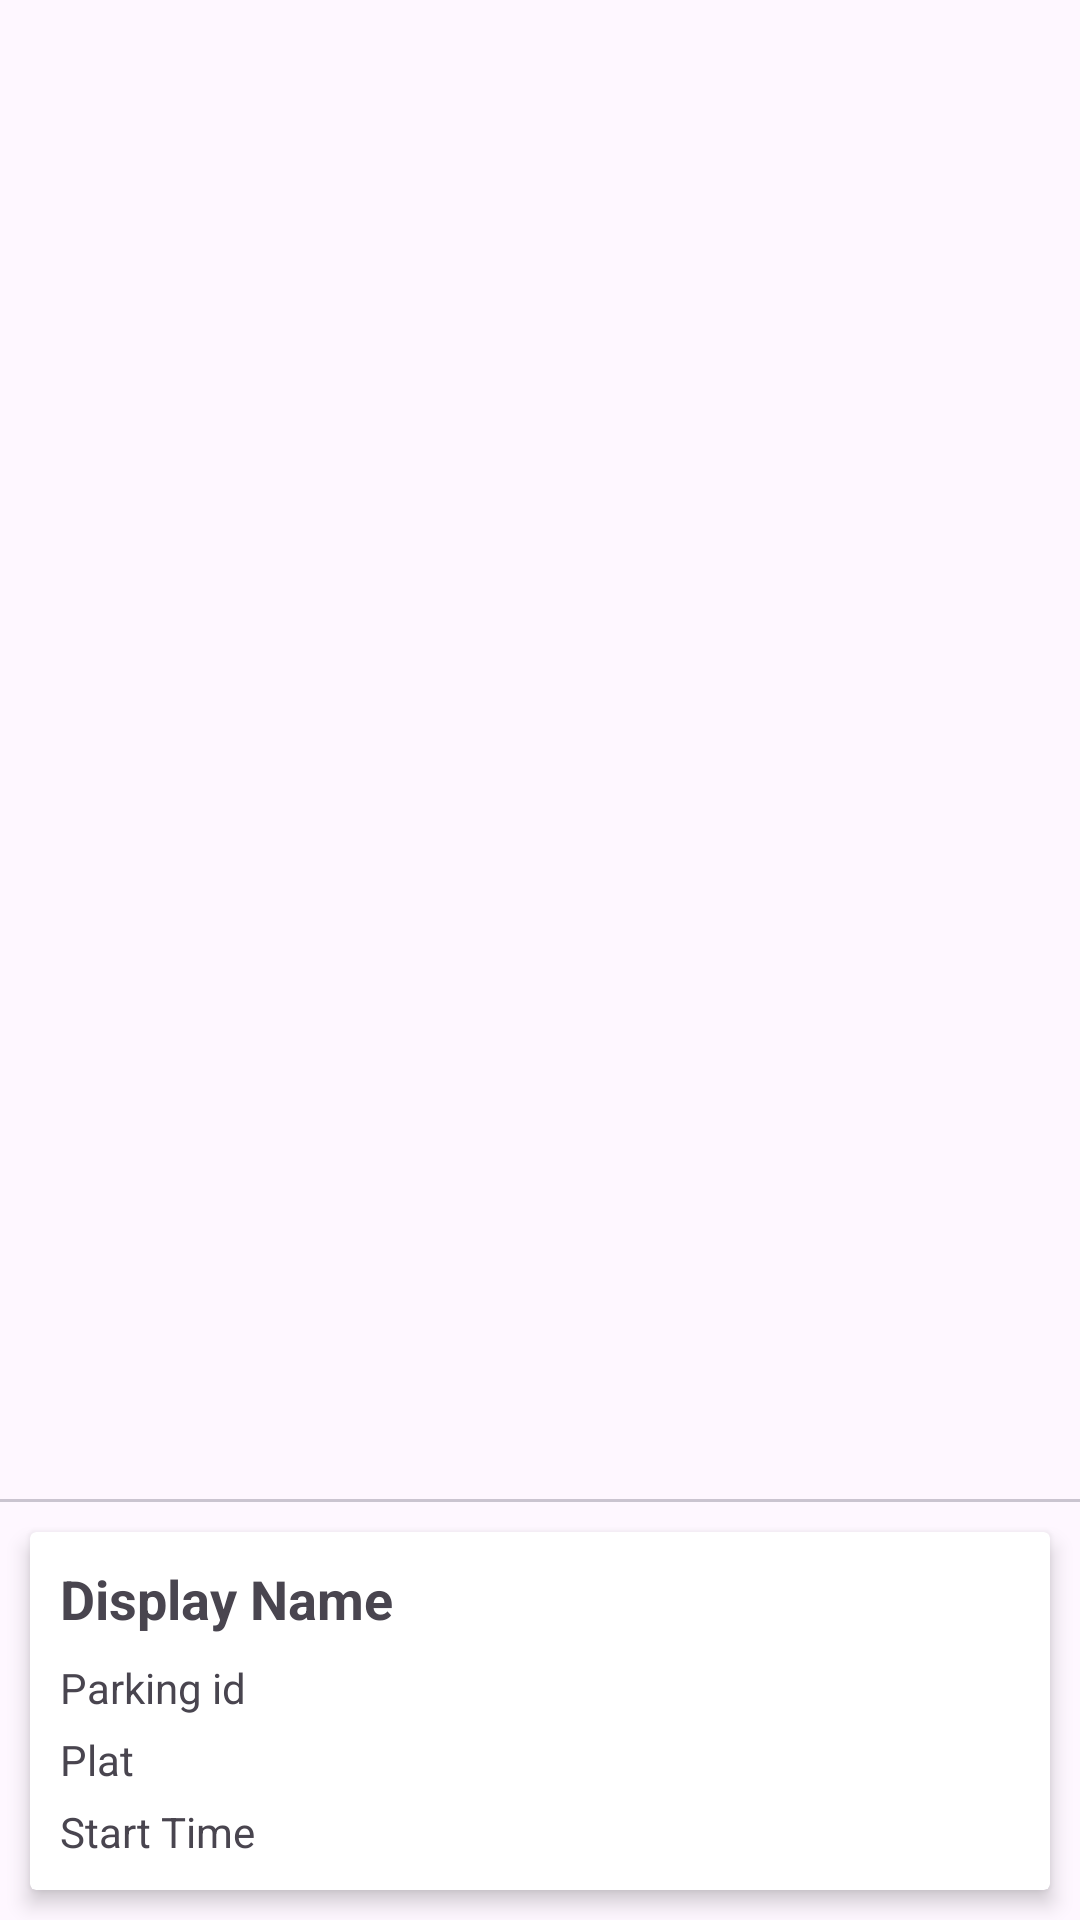

Write the Android layout XML for this screen, with the resource values it uses.
<!-- AndroidManifest.xml: application theme Theme.ParkirIn -->
<!-- res/layout/activity_main.xml -->
<?xml version="1.0" encoding="utf-8"?>
<androidx.constraintlayout.widget.ConstraintLayout xmlns:android="http://schemas.android.com/apk/res/android"
    xmlns:app="http://schemas.android.com/apk/res-auto"
    xmlns:tools="http://schemas.android.com/tools"
    android:id="@+id/main"
    android:layout_width="match_parent"
    android:layout_height="match_parent"
    tools:context=".ui.home.customer.MainActivity">

    <androidx.viewpager2.widget.ViewPager2
        android:id="@+id/view_page"
        android:layout_width="match_parent"
        android:layout_height="0dp"
        app:layout_constraintBottom_toTopOf="@id/tabs"
        app:layout_constraintEnd_toEndOf="parent"
        app:layout_constraintStart_toStartOf="parent"
        app:layout_constraintTop_toTopOf="parent" />

    <com.google.android.material.tabs.TabLayout
        android:id="@+id/tabs"
        android:layout_width="match_parent"
        android:layout_height="48dp"
        app:layout_constraintBottom_toTopOf="@+id/cardView"
        app:layout_constraintEnd_toEndOf="parent"
        app:layout_constraintStart_toStartOf="parent"
        app:layout_constraintTop_toBottomOf="@id/view_page" />

    <androidx.cardview.widget.CardView
        android:id="@+id/cardView"
        android:layout_width="match_parent"
        android:layout_height="wrap_content"
        android:layout_marginStart="10dp"
        android:layout_marginTop="10dp"
        android:layout_marginEnd="10dp"
        android:layout_marginBottom="10dp"
        app:cardElevation="4dp"
        app:layout_constraintBottom_toBottomOf="parent"
        app:layout_constraintEnd_toEndOf="parent"
        app:layout_constraintStart_toStartOf="parent"
        app:layout_constraintTop_toBottomOf="@id/tabs">

        <LinearLayout
            android:layout_width="match_parent"
            android:layout_height="wrap_content"
            android:orientation="vertical"
            android:padding="10dp">

            <TextView
                android:id="@+id/tv_userName"
                android:layout_width="match_parent"
                android:layout_height="wrap_content"
                android:text="@string/display_name"
                android:textSize="18sp"
                android:textStyle="bold" />

            <TextView
                android:id="@+id/tv_parkingName"
                android:layout_width="match_parent"
                android:layout_height="wrap_content"
                android:layout_marginTop="8dp"
                android:text="@string/parking_id"
                android:textSize="14sp" />

            <TextView
                android:id="@+id/tv_plat"
                android:layout_width="match_parent"
                android:layout_height="wrap_content"
                android:layout_marginTop="5dp"
                android:text="@string/plat"
                android:textSize="14sp" />

            <TextView
                android:id="@+id/tv_startTime"
                android:layout_width="match_parent"
                android:layout_height="wrap_content"
                android:layout_marginTop="5dp"
                android:text="@string/start_time"
                android:textSize="14sp" />

        </LinearLayout>

    </androidx.cardview.widget.CardView>

    <com.google.android.material.floatingactionbutton.ExtendedFloatingActionButton
        android:id="@+id/extended_fab"
        android:layout_width="wrap_content"
        android:layout_height="wrap_content"
        android:layout_gravity="bottom|end"
        android:layout_marginEnd="30dp"
        android:layout_marginBottom="30dp"
        android:contentDescription="@string/valet"
        android:text="@string/valet_check"
        app:icon="@drawable/valet_24"
        app:layout_constraintBottom_toBottomOf="parent"
        app:layout_constraintEnd_toEndOf="parent"
        android:visibility="invisible"/>

    <ProgressBar
        android:id="@+id/progressBar"
        style="?android:attr/progressBarStyle"
        android:layout_width="wrap_content"
        android:layout_height="wrap_content"
        android:visibility="gone"
        app:layout_constraintBottom_toBottomOf="parent"
        app:layout_constraintEnd_toEndOf="parent"
        app:layout_constraintStart_toStartOf="parent"
        app:layout_constraintTop_toTopOf="parent"
        tools:visibility="visible" />

</androidx.constraintlayout.widget.ConstraintLayout>
<!-- resources referenced by this layout -->
<resources>
  <!-- drawable valet_24: vector/xml drawable (drawable, 2281 chars, omitted) -->
  <string name="display_name">Display Name</string>
  <string name="parking_id">Parking id</string>
  <string name="plat">Plat</string>
  <string name="start_time">Start Time</string>
  <string name="valet">Valet</string>
  <string name="valet_check">Valet Check</string>
  <style name="Theme.ParkirIn" parent="Base.Theme.ParkirIn" />
  <style name="Base.Theme.ParkirIn" parent="Theme.Material3.DayNight.NoActionBar">
          
          
      </style>
</resources>
